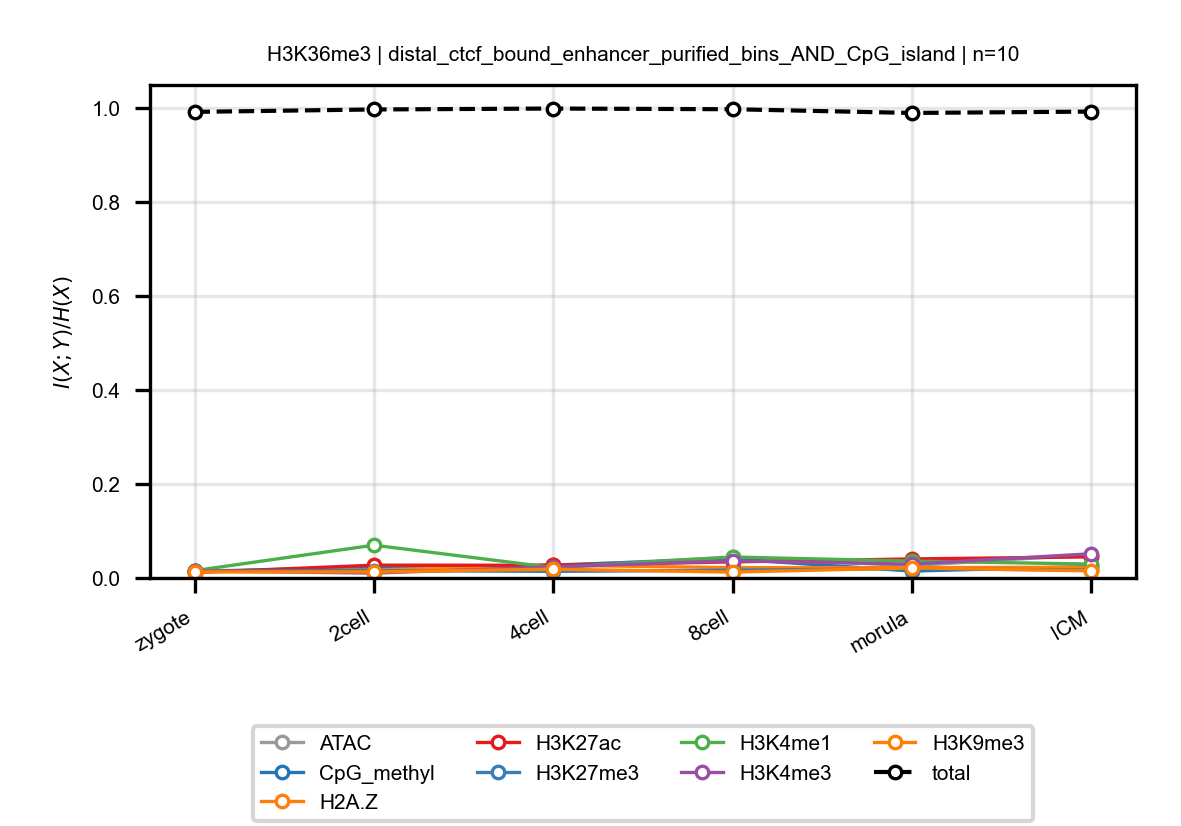

Source data for this figure (header and first rows):
anchor, target, n_bins, stage, block, normalized_mi
H3K36me3, ATAC, 10, zygote, distal_ctcf_bound_enhancer_purified_bins…, 0.01367
H3K36me3, ATAC, 10, 2cell, distal_ctcf_bound_enhancer_purified_bins…, 0.02343
H3K36me3, ATAC, 10, 4cell, distal_ctcf_bound_enhancer_purified_bins…, 0.02571
H3K36me3, ATAC, 10, 8cell, distal_ctcf_bound_enhancer_purified_bins…, 0.04385
H3K36me3, ATAC, 10, morula, distal_ctcf_bound_enhancer_purified_bins…, 0.02618
H3K36me3, ATAC, 10, ICM, distal_ctcf_bound_enhancer_purified_bins…, 0.0499
H3K36me3, CpG_methyl, 10, zygote, distal_ctcf_bound_enhancer_purified_bins…, 0.01408
H3K36me3, CpG_methyl, 10, 2cell, distal_ctcf_bound_enhancer_purified_bins…, 0.02072
H3K36me3, CpG_methyl, 10, 4cell, distal_ctcf_bound_enhancer_purified_bins…, 0.02755
H3K36me3, CpG_methyl, 10, 8cell, distal_ctcf_bound_enhancer_purified_bins…, 0.04034
H3K36me3, CpG_methyl, 10, morula, distal_ctcf_bound_enhancer_purified_bins…, 0.01469
H3K36me3, CpG_methyl, 10, ICM, distal_ctcf_bound_enhancer_purified_bins…, 0.02446
H3K36me3, H2A.Z, 10, zygote, distal_ctcf_bound_enhancer_purified_bins…, 0.01563
H3K36me3, H2A.Z, 10, 2cell, distal_ctcf_bound_enhancer_purified_bins…, 0.01702
H3K36me3, H2A.Z, 10, 4cell, distal_ctcf_bound_enhancer_purified_bins…, 0.02693
H3K36me3, H2A.Z, 10, 8cell, distal_ctcf_bound_enhancer_purified_bins…, 0.02213
H3K36me3, H2A.Z, 10, morula, distal_ctcf_bound_enhancer_purified_bins…, 0.02194
H3K36me3, H2A.Z, 10, ICM, distal_ctcf_bound_enhancer_purified_bins…, 0.02304
H3K36me3, H3K27ac, 10, zygote, distal_ctcf_bound_enhancer_purified_bins…, 0.01152
H3K36me3, H3K27ac, 10, 2cell, distal_ctcf_bound_enhancer_purified_bins…, 0.02726
H3K36me3, H3K27ac, 10, 4cell, distal_ctcf_bound_enhancer_purified_bins…, 0.027
H3K36me3, H3K27ac, 10, 8cell, distal_ctcf_bound_enhancer_purified_bins…, 0.03426
H3K36me3, H3K27ac, 10, morula, distal_ctcf_bound_enhancer_purified_bins…, 0.04053
H3K36me3, H3K27ac, 10, ICM, distal_ctcf_bound_enhancer_purified_bins…, 0.04488
H3K36me3, H3K27me3, 10, zygote, distal_ctcf_bound_enhancer_purified_bins…, 0.01472
H3K36me3, H3K27me3, 10, 2cell, distal_ctcf_bound_enhancer_purified_bins…, 0.01574
H3K36me3, H3K27me3, 10, 4cell, distal_ctcf_bound_enhancer_purified_bins…, 0.01397
H3K36me3, H3K27me3, 10, 8cell, distal_ctcf_bound_enhancer_purified_bins…, 0.01655
H3K36me3, H3K27me3, 10, morula, distal_ctcf_bound_enhancer_purified_bins…, 0.01985
H3K36me3, H3K27me3, 10, ICM, distal_ctcf_bound_enhancer_purified_bins…, 0.01665
H3K36me3, H3K4me1, 10, zygote, distal_ctcf_bound_enhancer_purified_bins…, 0.0156
H3K36me3, H3K4me1, 10, 2cell, distal_ctcf_bound_enhancer_purified_bins…, 0.06982
H3K36me3, H3K4me1, 10, 4cell, distal_ctcf_bound_enhancer_purified_bins…, 0.0221
H3K36me3, H3K4me1, 10, 8cell, distal_ctcf_bound_enhancer_purified_bins…, 0.0446
H3K36me3, H3K4me1, 10, morula, distal_ctcf_bound_enhancer_purified_bins…, 0.03592
H3K36me3, H3K4me1, 10, ICM, distal_ctcf_bound_enhancer_purified_bins…, 0.02957
H3K36me3, H3K4me3, 10, zygote, distal_ctcf_bound_enhancer_purified_bins…, 0.01497
H3K36me3, H3K4me3, 10, 2cell, distal_ctcf_bound_enhancer_purified_bins…, 0.01044
H3K36me3, H3K4me3, 10, 4cell, distal_ctcf_bound_enhancer_purified_bins…, 0.02355
H3K36me3, H3K4me3, 10, 8cell, distal_ctcf_bound_enhancer_purified_bins…, 0.0365
H3K36me3, H3K4me3, 10, morula, distal_ctcf_bound_enhancer_purified_bins…, 0.02945
H3K36me3, H3K4me3, 10, ICM, distal_ctcf_bound_enhancer_purified_bins…, 0.05157
H3K36me3, H3K9me3, 10, zygote, distal_ctcf_bound_enhancer_purified_bins…, 0.01286
H3K36me3, H3K9me3, 10, 2cell, distal_ctcf_bound_enhancer_purified_bins…, 0.01296
H3K36me3, H3K9me3, 10, 4cell, distal_ctcf_bound_enhancer_purified_bins…, 0.01873
H3K36me3, H3K9me3, 10, 8cell, distal_ctcf_bound_enhancer_purified_bins…, 0.01252
H3K36me3, H3K9me3, 10, morula, distal_ctcf_bound_enhancer_purified_bins…, 0.02146
H3K36me3, H3K9me3, 10, ICM, distal_ctcf_bound_enhancer_purified_bins…, 0.01514
H3K36me3, total, 10, zygote, distal_ctcf_bound_enhancer_purified_bins…, 0.9922
H3K36me3, total, 10, 2cell, distal_ctcf_bound_enhancer_purified_bins…, 0.9974
H3K36me3, total, 10, 4cell, distal_ctcf_bound_enhancer_purified_bins…, 0.9993
H3K36me3, total, 10, 8cell, distal_ctcf_bound_enhancer_purified_bins…, 0.9978
H3K36me3, total, 10, morula, distal_ctcf_bound_enhancer_purified_bins…, 0.9899
H3K36me3, total, 10, ICM, distal_ctcf_bound_enhancer_purified_bins…, 0.9928
